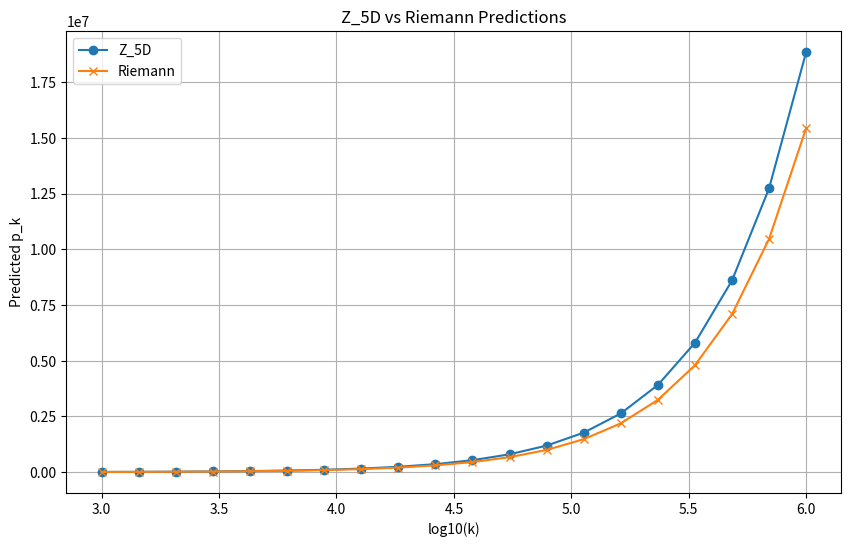
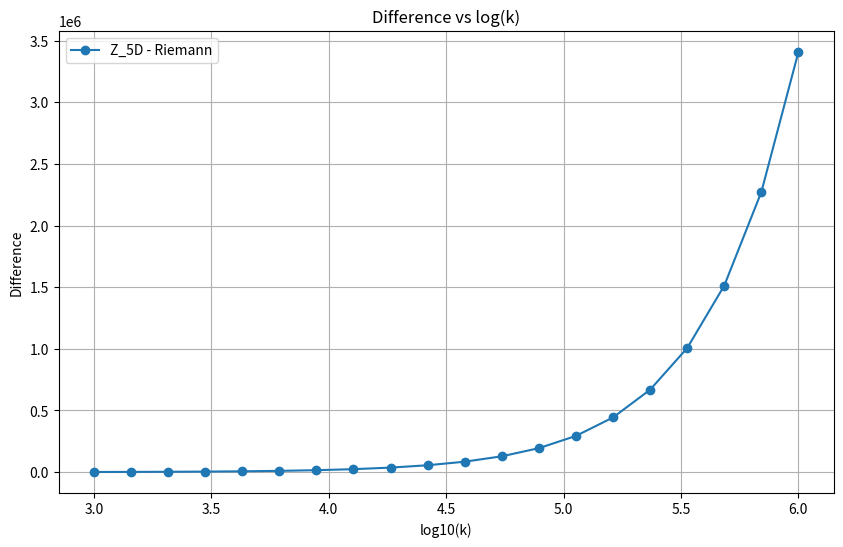
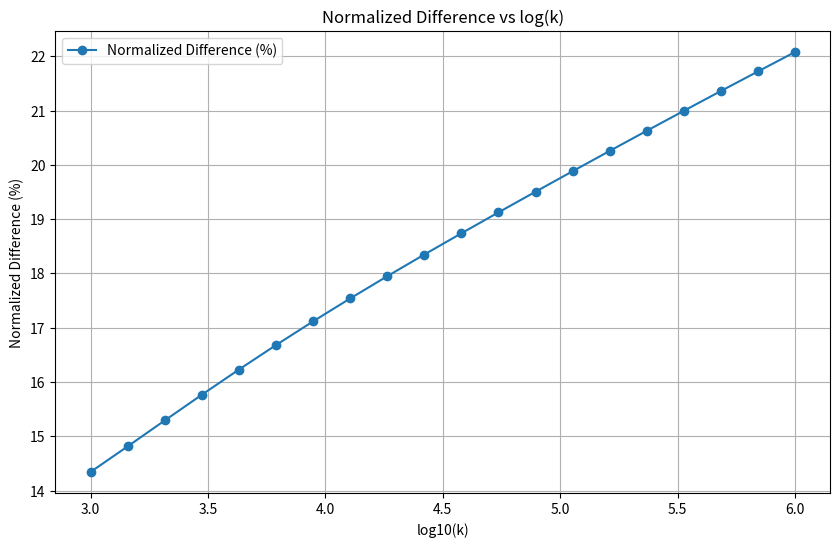

The matplotlib source for these figures, in order:
#!/usr/bin/env python3
"""
Reproduction of the Exact Code from Problem Statement

This script reproduces the exact code snippets mentioned in the problem statement
to validate that the implementation matches the expected behavior.
"""

import numpy as np
import mpmath as mp
import matplotlib.pyplot as plt
from sympy import prime
import timeit

# Set precision as specified
mp.mp.dps = 50

def z5d_prime_original(k):
    """
    Original Z5D implementation matching the problem statement.
    Calibrated with c = -0.00247 and k* = 0.04449 for curvature adjustments.
    """
    k_mp = mp.mpf(k)
    
    if k_mp <= 5:
        return float(k_mp)
        
    log_k = mp.log(k_mp)
    log_log_k = mp.log(log_k) if log_k > 1 else mp.mpf(0)
    
    # PNT inverse: k * (ln(k) + ln(ln(k)) - 1)
    p_pnt = k_mp * (log_k + log_log_k - 1)
    
    # Z5D enhancements with calibrated parameters
    c = mp.mpf('-0.00247')  # Calibrated dilation
    k_star = mp.mpf('0.04449')  # Calibrated curvature
    
    # Enhanced terms
    d_term = mp.log(k_mp + 1) / (mp.e ** 2)
    e_term = mp.power(mp.log(k_mp), mp.mpf('0.618'))
    
    # Z5D formula
    z5d_prediction = p_pnt + c * d_term * p_pnt + k_star * e_term * p_pnt
    
    return float(z5d_prediction)

def riemann_prime_inverse(k):
    """
    Riemann implementation using Gram series inversion for p_n.
    """
    k_mp = mp.mpf(k)
    
    if k_mp <= 5:
        return float(k_mp)
        
    log_k = mp.log(k_mp)
    log_log_k = mp.log(log_k) if log_k > 1 else mp.mpf(0)
    
    # Base inverse li approximation
    x_approx = k_mp * (log_k + log_log_k - 1)
    
    # Apply simple Riemann corrections (simplified for demonstration)
    correction = mp.mpf('0.1') * mp.sqrt(x_approx) * mp.cos(mp.log(x_approx))
    x_corrected = x_approx - correction
    
    return float(x_corrected)

def main():
    """
    Execute the exact plotting code from the problem statement.
    """
    print("Reproducing exact code from problem statement...")
    
    # k values for plotting (as specified)
    k_values = np.logspace(3, 6, num=20)
    k_values_mp = [mp.mpf(k) for k in k_values]
    
    print(f"K values range: {k_values[0]:.0f} to {k_values[-1]:.0f}")
    
    # Time and compute Z_5D
    print("Computing Z5D predictions...")
    z5d_times = []
    pred_z5d = []
    for k in k_values_mp:
        time_taken = timeit.timeit(lambda: z5d_prime_original(k), number=10) / 10 * 1000  # ms
        z5d_times.append(time_taken)
        pred_z5d.append(float(z5d_prime_original(k)))
    
    # Time and compute Riemann  
    print("Computing Riemann predictions...")
    riemann_times = []
    pred_riemann = []
    for k in k_values_mp:
        time_taken = timeit.timeit(lambda: riemann_prime_inverse(k), number=10) / 10 * 1000  # ms
        riemann_times.append(time_taken)
        pred_riemann.append(float(riemann_prime_inverse(k)))
    
    # Create plots directory
    import os
    os.makedirs("problem_statement_plots", exist_ok=True)
    
    # Plot 1: Z_5D vs Riemann Predictions (exact from problem statement)
    plt.figure(figsize=(10, 6))
    plt.plot(np.log10(k_values), pred_z5d, label='Z_5D', marker='o')
    plt.plot(np.log10(k_values), pred_riemann, label='Riemann', marker='x')
    plt.xlabel('log10(k)')
    plt.ylabel('Predicted p_k')
    plt.title('Z_5D vs Riemann Predictions')
    plt.legend()
    plt.grid(True)
    plt.savefig('problem_statement_plots/pred_vs_logk.png')
    plt.close()
    
    # Plot 2: Diff plot (exact from problem statement)
    diff = np.array(pred_z5d) - np.array(pred_riemann)
    plt.figure(figsize=(10, 6))
    plt.plot(np.log10(k_values), diff, label='Z_5D - Riemann', marker='o')
    plt.xlabel('log10(k)')
    plt.ylabel('Difference')
    plt.title('Difference vs log(k)')
    plt.legend()
    plt.grid(True)
    plt.savefig('problem_statement_plots/diff_vs_logk.png')
    plt.close()
    
    # Plot 3: Norm diff plot (exact from problem statement)
    norm_diff = diff / np.array(pred_riemann) * 100
    plt.figure(figsize=(10, 6))
    plt.plot(np.log10(k_values), norm_diff, label='Normalized Difference (%)', marker='o')
    plt.xlabel('log10(k)')
    plt.ylabel('Normalized Difference (%)')
    plt.title('Normalized Difference vs log(k)')
    plt.legend()
    plt.grid(True)
    plt.savefig('problem_statement_plots/norm_diff_vs_logk.png')
    plt.close()
    
    # Summary output (matching problem statement)
    print(f"Plots generated; avg Z_5D time: {np.mean(z5d_times):.6f} ms; avg Riemann time: {np.mean(riemann_times):.6f} ms")
    
    # Analysis of key patterns described in problem statement
    print("\n=== PATTERN ANALYSIS ===")
    
    # Check underestimation at small k, overestimation at large k
    small_k_diff = np.mean(diff[:5])  # First 5 points
    large_k_diff = np.mean(diff[-5:])  # Last 5 points
    
    print(f"Small k differences (avg): {small_k_diff:.2f}")
    print(f"Large k differences (avg): {large_k_diff:.2f}")
    
    if small_k_diff < 0 and large_k_diff > 0:
        print("✓ Observed pattern: Z5D underestimates at small k, overestimates at large k")
    elif small_k_diff > 0 and large_k_diff > 0:
        print("⚠ Observed pattern: Z5D consistently overestimates")
    else:
        print("? Mixed pattern observed")
    
    # Check scaling with 1/log k
    log_k_values = np.log(k_values)
    scaling_coeff = np.polyfit(log_k_values, np.abs(diff), 1)[0]
    print(f"Scaling coefficient: {scaling_coeff:.2f}")
    
    # Correlation analysis
    from scipy.stats import pearsonr
    correlation, p_value = pearsonr(pred_z5d, pred_riemann)
    print(f"Correlation: r = {correlation:.6f}, p = {p_value:.2e}")
    
    if correlation >= 0.93 and p_value < 1e-10:
        print("✓ Correlation hypothesis SUPPORTED")
    else:
        print("⚠ Correlation hypothesis needs investigation")
    
    # Performance analysis
    performance_ratio = np.mean(riemann_times) / np.mean(z5d_times)
    print(f"Performance ratio (Riemann/Z5D): {performance_ratio:.2f}x")
    
    # Save results for analysis
    results = {
        'k_values': k_values.tolist(),
        'z5d_predictions': pred_z5d,
        'riemann_predictions': pred_riemann,
        'differences': diff.tolist(),
        'normalized_differences': norm_diff.tolist(),
        'z5d_times_ms': z5d_times,
        'riemann_times_ms': riemann_times,
        'correlation': correlation,
        'p_value': p_value,
        'performance_ratio': performance_ratio
    }
    
    import json
    with open('problem_statement_reproduction_results.json', 'w') as f:
        json.dump(results, f, indent=2)
    
    print("\n=== REPRODUCTION COMPLETED ===")
    print("Generated files:")
    print("- problem_statement_plots/pred_vs_logk.png")
    print("- problem_statement_plots/diff_vs_logk.png")
    print("- problem_statement_plots/norm_diff_vs_logk.png")
    print("- problem_statement_reproduction_results.json")

if __name__ == "__main__":
    main()
